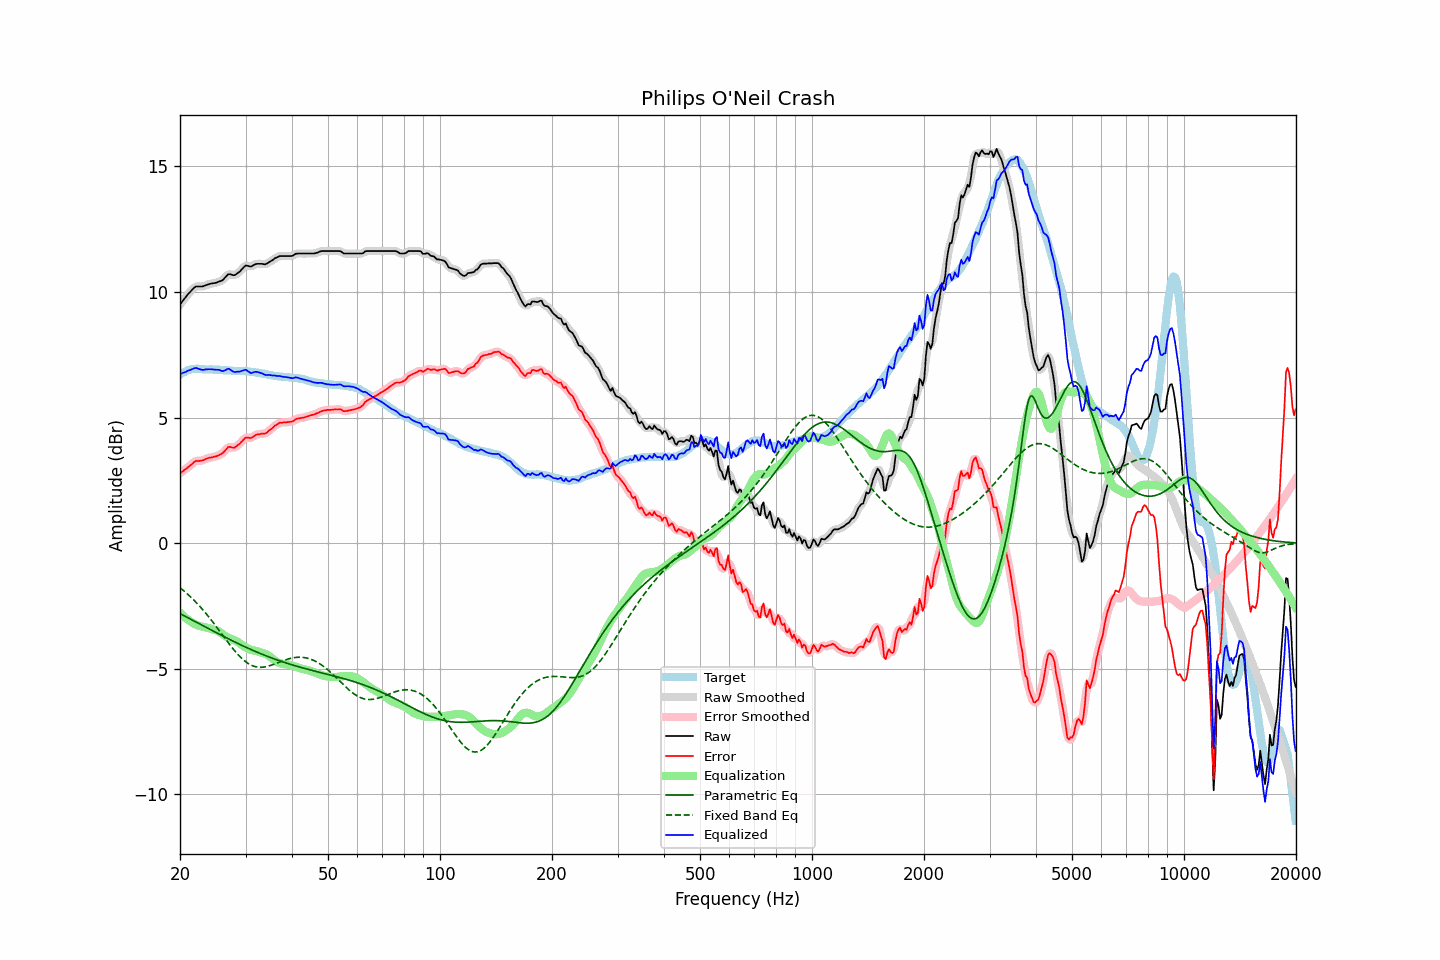

The data file committed next to this chart (first rows):
frequency, raw, error, smoothed, error_smoothed, equalization, parametric_eq, fixed_band_eq, equalized_raw, equalized_smoothed, target
20.00, 9.50, 2.78, 9.50, 2.78, -2.76, -2.80, -1.77, 6.75, 6.74, 6.72
20.20, 9.58, 2.82, 9.59, 2.83, -2.82, -2.83, -1.82, 6.76, 6.76, 6.76
20.40, 9.67, 2.88, 9.67, 2.88, -2.88, -2.87, -1.87, 6.79, 6.79, 6.80
20.61, 9.75, 2.93, 9.75, 2.93, -2.94, -2.90, -1.93, 6.81, 6.81, 6.82
20.81, 9.83, 2.98, 9.84, 2.98, -3.00, -2.93, -1.98, 6.84, 6.84, 6.86
21.02, 9.92, 3.03, 9.91, 3.03, -3.05, -2.97, -2.04, 6.87, 6.86, 6.90
21.23, 9.98, 3.08, 9.99, 3.07, -3.09, -3.00, -2.10, 6.89, 6.89, 6.91
21.44, 10.05, 3.13, 10.06, 3.13, -3.14, -3.03, -2.16, 6.92, 6.92, 6.93
21.66, 10.12, 3.19, 10.12, 3.19, -3.18, -3.07, -2.22, 6.94, 6.95, 6.94
21.87, 10.18, 3.25, 10.18, 3.24, -3.21, -3.10, -2.29, 6.97, 6.97, 6.94
22.09, 10.22, 3.28, 10.21, 3.27, -3.24, -3.14, -2.35, 6.98, 6.97, 6.95
22.31, 10.22, 3.28, 10.23, 3.28, -3.27, -3.17, -2.42, 6.95, 6.96, 6.95
22.54, 10.22, 3.28, 10.22, 3.28, -3.29, -3.20, -2.49, 6.93, 6.93, 6.94
22.76, 10.22, 3.29, 10.22, 3.28, -3.31, -3.24, -2.56, 6.92, 6.91, 6.93
22.99, 10.22, 3.30, 10.23, 3.30, -3.32, -3.27, -2.63, 6.90, 6.91, 6.92
23.22, 10.24, 3.32, 10.24, 3.32, -3.34, -3.30, -2.71, 6.91, 6.91, 6.92
23.45, 10.27, 3.36, 10.27, 3.35, -3.35, -3.34, -2.78, 6.92, 6.92, 6.91
23.69, 10.29, 3.38, 10.29, 3.38, -3.37, -3.37, -2.86, 6.93, 6.93, 6.91
23.92, 10.31, 3.40, 10.31, 3.40, -3.38, -3.41, -2.94, 6.93, 6.93, 6.91
24.16, 10.33, 3.41, 10.33, 3.41, -3.40, -3.44, -3.02, 6.93, 6.93, 6.92
24.40, 10.34, 3.42, 10.34, 3.42, -3.42, -3.47, -3.10, 6.92, 6.92, 6.92
24.65, 10.35, 3.44, 10.35, 3.44, -3.44, -3.51, -3.18, 6.92, 6.91, 6.91
24.89, 10.36, 3.45, 10.37, 3.45, -3.45, -3.54, -3.27, 6.91, 6.91, 6.91
25.14, 10.38, 3.47, 10.39, 3.48, -3.48, -3.57, -3.35, 6.91, 6.91, 6.91
25.39, 10.41, 3.50, 10.41, 3.50, -3.51, -3.61, -3.44, 6.91, 6.90, 6.91
25.65, 10.43, 3.53, 10.43, 3.53, -3.55, -3.64, -3.53, 6.88, 6.88, 6.90
25.91, 10.45, 3.56, 10.46, 3.57, -3.60, -3.67, -3.61, 6.86, 6.87, 6.89
26.16, 10.50, 3.62, 10.51, 3.62, -3.64, -3.70, -3.70, 6.86, 6.86, 6.89
26.43, 10.57, 3.68, 10.57, 3.69, -3.69, -3.74, -3.79, 6.88, 6.89, 6.89
26.69, 10.64, 3.76, 10.65, 3.76, -3.73, -3.77, -3.87, 6.92, 6.92, 6.89
26.96, 10.71, 3.83, 10.69, 3.81, -3.76, -3.80, -3.96, 6.95, 6.93, 6.88
27.23, 10.71, 3.84, 10.71, 3.83, -3.79, -3.83, -4.04, 6.92, 6.92, 6.88
27.50, 10.69, 3.82, 10.69, 3.82, -3.81, -3.87, -4.12, 6.88, 6.88, 6.87
27.77, 10.67, 3.81, 10.68, 3.81, -3.84, -3.90, -4.20, 6.84, 6.84, 6.86
28.05, 10.67, 3.81, 10.68, 3.82, -3.86, -3.93, -4.28, 6.81, 6.82, 6.86
28.33, 10.71, 3.86, 10.71, 3.85, -3.89, -3.96, -4.35, 6.82, 6.82, 6.85
28.62, 10.76, 3.91, 10.75, 3.90, -3.93, -3.99, -4.43, 6.83, 6.83, 6.85
28.90, 10.80, 3.95, 10.81, 3.96, -3.97, -4.02, -4.49, 6.83, 6.84, 6.85
29.19, 10.87, 4.02, 10.87, 4.02, -4.02, -4.05, -4.56, 6.85, 6.85, 6.85
29.48, 10.94, 4.08, 10.95, 4.09, -4.07, -4.08, -4.62, 6.87, 6.88, 6.86
29.78, 11.01, 4.16, 11.01, 4.16, -4.11, -4.11, -4.67, 6.90, 6.89, 6.85
30.08, 11.06, 4.20, 11.04, 4.19, -4.15, -4.14, -4.72, 6.91, 6.89, 6.86
30.38, 11.04, 4.21, 11.05, 4.20, -4.19, -4.17, -4.77, 6.86, 6.86, 6.84
30.68, 11.03, 4.20, 11.03, 4.20, -4.21, -4.20, -4.81, 6.82, 6.82, 6.83
30.99, 11.01, 4.19, 11.03, 4.20, -4.24, -4.23, -4.84, 6.78, 6.79, 6.82
31.30, 11.04, 4.22, 11.05, 4.22, -4.26, -4.25, -4.87, 6.79, 6.79, 6.82
31.61, 11.08, 4.26, 11.08, 4.26, -4.27, -4.28, -4.90, 6.81, 6.80, 6.82
31.93, 11.11, 4.31, 11.11, 4.30, -4.29, -4.31, -4.91, 6.83, 6.82, 6.80
32.24, 11.12, 4.33, 11.12, 4.33, -4.30, -4.34, -4.93, 6.82, 6.82, 6.79
32.57, 11.12, 4.33, 11.13, 4.34, -4.32, -4.36, -4.93, 6.80, 6.81, 6.79
32.89, 11.12, 4.35, 11.12, 4.35, -4.34, -4.39, -4.94, 6.78, 6.79, 6.78
33.22, 11.12, 4.37, 11.12, 4.36, -4.36, -4.42, -4.94, 6.76, 6.76, 6.75
33.55, 11.11, 4.36, 11.11, 4.36, -4.38, -4.44, -4.93, 6.73, 6.73, 6.75
33.89, 11.10, 4.37, 11.11, 4.38, -4.40, -4.47, -4.92, 6.70, 6.71, 6.73
34.23, 11.13, 4.40, 11.13, 4.41, -4.43, -4.49, -4.91, 6.70, 6.70, 6.73
34.57, 11.17, 4.46, 11.17, 4.46, -4.47, -4.52, -4.89, 6.70, 6.70, 6.71
34.92, 11.21, 4.52, 11.21, 4.51, -4.51, -4.54, -4.87, 6.70, 6.70, 6.70
35.27, 11.25, 4.56, 11.25, 4.57, -4.56, -4.57, -4.85, 6.69, 6.69, 6.69
35.62, 11.29, 4.62, 11.30, 4.62, -4.62, -4.59, -4.83, 6.67, 6.68, 6.67
35.97, 11.34, 4.68, 11.34, 4.67, -4.67, -4.61, -4.80, 6.68, 6.67, 6.66
... 635 more rows
